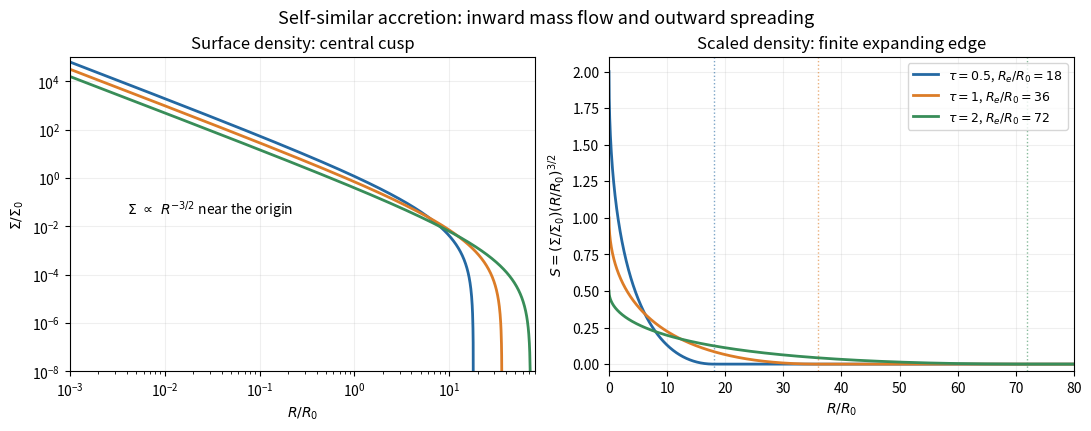

Recreate this plot in Python.
"""Plot the compact self-similar accretion-disc profile.

Tested with Python 3.14.4, NumPy 2.3.5 and Matplotlib 3.10.7+dfsg1.
Uses the repository Python, NumPy and Matplotlib dependencies. Writes only
paper-71-self-similar-disc.png to the caller's working directory. Matplotlib
uses the caller's MPLCONFIGDIR unchanged when one is supplied.
"""
from pathlib import Path
import matplotlib
matplotlib.use("Agg")
import matplotlib.pyplot as plt
import numpy as np


def main():
    fig, axes = plt.subplots(1, 2, figsize=(10.8, 4.2), layout="constrained")
    fig.patch.set_facecolor("white")
    colors = ["#2468a2", "#dc7c27", "#388d58"]
    rlog = np.geomspace(0.001, 80.0, 2400)
    rlinear = np.linspace(0.0, 80.0, 2000)
    for tau, color in zip([0.5, 1.0, 2.0], colors):
        edge = 36.0 * tau
        inner = rlog < edge
        sigma = np.maximum(1 - np.sqrt(rlog / edge), 0) ** 2 / (tau * rlog ** 1.5)
        scaled = np.maximum(1 - np.sqrt(rlinear / edge), 0) ** 2 / tau
        label = rf"$\tau={tau:g}$, $R_e/R_0={edge:g}$"
        axes[0].loglog(rlog[inner], sigma[inner], color=color, lw=2, label=label)
        axes[1].plot(rlinear, scaled, color=color, lw=2, label=label)
        axes[1].axvline(edge, color=color, ls=":", lw=1, alpha=0.6)
    axes[0].set(xlabel=r"$R/R_0$", ylabel=r"$\Sigma/\Sigma_0$", xlim=(0.001, 80), ylim=(1e-8, 1e5), title="Surface density: central cusp")
    axes[0].text(0.004, 0.03, r"$\Sigma\ \propto\ R^{-3/2}$ near the origin", fontsize=10)
    axes[1].set(xlabel=r"$R/R_0$", ylabel=r"$S=(\Sigma/\Sigma_0)(R/R_0)^{3/2}$", xlim=(0, 80), ylim=(-0.05, 2.1), title="Scaled density: finite expanding edge")
    axes[1].legend(frameon=True, fontsize=9, loc="upper right")
    for ax in axes:
        ax.set_facecolor("white")
        ax.grid(True, alpha=0.2)
    fig.suptitle("Self-similar accretion: inward mass flow and outward spreading", fontsize=13)
    fig.savefig(Path("paper-71-self-similar-disc.png"), dpi=140, facecolor="white", transparent=False)
    plt.close(fig)


if __name__ == "__main__":
    main()
